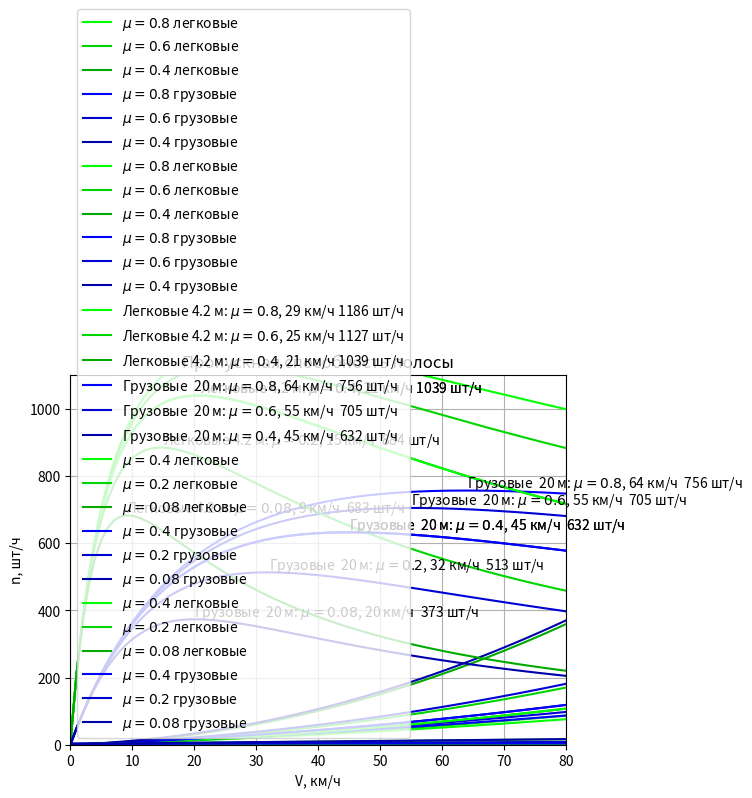

Write the Python code that produced this figure.
#!/usr/bin/python3
# Для запуска введите python3 g.py
# Графики остановочных путей
# v^2/2gu=s
# км/ч v^2/254=s


# apt install python3-matplotlib
import matplotlib.pyplot as plt

# v в километрах в час, u - безразмерный коэффициент трения
def getMS(vh, u, minT, carSize):
    vm = vh/3.6
    
    # Расстояние в метрах M и в секундах S
    M = (vm*vm/2/9.8/u) + minT*vm
    if vm > 0:
        S  = M / vm
        Sn = (M + carSize) / vm
        N  = 3600 / Sn
    else:
        S = minT
        N = 0
    
    return (M, S, N)

def getaMS(minv, maxv, step, u, minT, carSize):
    M = []
    S = []
    N = []
    V = range(minv, maxv+step, step)
    for i, v in enumerate(V):
        [m, s, n] = getMS(v, u, minT, carSize)
        M.append(m)
        S.append(s)
        N.append(n)
    
    return (V, M, S, N)

def getMax(V, N):
    maxN = N[0]
    maxI = 0
    for i, n in enumerate(N):
        if n > maxN:
            maxN = n
            maxI = i
    
    return (maxI, V[maxI], maxN)

def getColorForI(base, length, j):
    b = [base[0], base[1], base[2]]
    
    for i, A in enumerate(b):
        colorK = A / length / 2
        b[i] = b[i] - colorK * j
    
    return (b[0], b[1], b[2])

def doPlot(us, maxv, maxs, minT = 2, carSize = 4.2, truckSize = 24.0):
    
    colorBase0 = (0, 1, 0)
    colorBase1 = (0, 0, 1)

    for i,u in enumerate(us):
        [V, M, S, N] = getaMS(0, maxv, 1, u, minT[0], carSize)
        line, = plt.plot(V, M, label=f"$\\mu={u}$ легковые", color=getColorForI(colorBase0, len(us), i))
    for i,u in enumerate(us):
        [V, M, S, N] = getaMS(0, maxv, 1, u, minT[1], truckSize)
        line, = plt.plot(V, M, label=f"$\\mu={u}$ грузовые", color=getColorForI(colorBase1, len(us), i))
    
    plt.title('Остановочный путь')
    plt.xlabel('V, км/ч')
    plt.ylabel('S, м')
    plt.axis([0, V[-1], 0, maxs])
    plt.legend()
    plt.grid(True, which='both')
    plt.show()
    
    plt.title('Дистанция в секундах')
    plt.xlabel('V, км/ч')
    plt.ylabel('t, c')
    for i,u in enumerate(us):
        [V, M, S, N] = getaMS(0, maxv, 1, u, minT[0], carSize)
        line, = plt.plot(V, S, label=f"$\\mu={u}$ легковые", color=getColorForI(colorBase0, len(us), i))
    for i,u in enumerate(us):
        [V, M, S, N] = getaMS(0, maxv, 1, u, minT[1], truckSize)
        line, = plt.plot(V, S, label=f"$\\mu={u}$ грузовые", color=getColorForI(colorBase1, len(us), i))
    
    plt.axis([0, V[-1], min(minT), maxs / maxv * 3.6])
    plt.legend()
    plt.grid(True, which='both')
    plt.show()
    
    shiftY = 10
    plt.title('Пропускная способность полосы')
    plt.xlabel('V, км/ч')
    plt.ylabel('n, шт/ч')
    maxN = 0
    for i,u in enumerate(us):
        [V, M, S, N] = getaMS(0, maxv, 1, u, minT[0], carSize)
        (j, maxvn, maxn) = getMax(V, N)
        labelText = f"Легковые {carSize:3} м: $\\mu={u:4}$, {round(maxvn)} км/ч {round(maxn):4} шт/ч"
        line, = plt.plot(V, N, label=labelText, color=getColorForI(colorBase0, len(us), i))
        plt.annotate(labelText, xy=(maxvn, maxn+shiftY))
        if maxN < maxn:
            maxN = maxn
    
    for i,u in enumerate(us):
        [V, M, S, N] = getaMS(0, maxv, 1, u, minT[1], truckSize)
        (j, maxvn, maxn) = getMax(V, N)
        labelText = f"Грузовые {truckSize:3} м: $\\mu={u:4}$, {round(maxvn)} км/ч {round(maxn):4} шт/ч"
        line, = plt.plot(V, N, label=labelText, color=getColorForI(colorBase1, len(us), i))
        plt.annotate(labelText, xy=(maxvn, maxn+shiftY))
        
        if maxN < maxn:
            maxN = maxn
    
    plt.axis([0, V[-1], 0, round((maxN+100)/100)*100])
    # plt.legend()
    plt.grid(True, which='both')
    plt.show()

# Время реакции автомобиль-водитель на ситуацию: для легковых, для грузовых
minT = [2, 2.5]

# doPlot принимает следующие параметры
# Массив из коэффициентов сцепления с дорогой,
# максимальная скорость, максимальная дистанция расчёта, minT - время реакции,
# длина легкового автомобиля, длина грузового автомобиля
doPlot([0.8, 0.6,  0.4], 150, 200, minT, 4.2, 20)
doPlot([0.4, 0.2, 0.08],  80, 200, minT, 4.2, 20)
